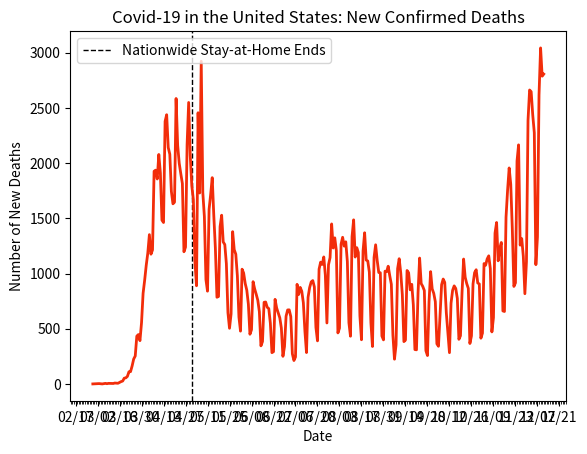

Python code for this plot:
import datetime as dt
import matplotlib.pyplot as plt
import matplotlib.dates as mdates
import matplotlib.ticker as ticker
from matplotlib.dates import MO, TU, WE, TH, FR, SA, SU

dates = ['2/28/2020', '2/29/2020', '3/1/2020', '3/2/2020', '3/3/2020', '3/4/2020', '3/5/2020', '3/6/2020', '3/7/2020', '3/8/2020', '3/9/2020', '3/10/2020', '3/11/2020', '3/12/2020', '3/13/2020', '3/14/2020', '3/15/2020', '3/16/2020', '3/17/2020', '3/18/2020', '3/19/2020', '3/20/2020', '3/21/2020', '3/22/2020', '3/23/2020', '3/24/2020', '3/25/2020', '3/26/2020', '3/27/2020', '3/28/2020', '3/29/2020', '3/30/2020', '3/31/2020', '4/1/2020', '4/2/2020', '4/3/2020', '4/4/2020', '4/5/2020', '4/6/2020', '4/7/2020', '4/8/2020', '4/9/2020', '4/10/2020', '4/11/2020', '4/12/2020', '4/13/2020', '4/14/2020', '4/15/2020', '4/16/2020', '4/17/2020', '4/18/2020', '4/19/2020', '4/20/2020', '4/21/2020', '4/22/2020', '4/23/2020', '4/24/2020', '4/25/2020', '4/26/2020', '4/27/2020', '4/28/2020', '4/29/2020', '4/30/2020', '5/1/2020', '5/2/2020', '5/3/2020', '5/4/2020', '5/5/2020', '5/6/2020', '5/7/2020', '5/8/2020', '5/9/2020', '5/10/2020', '5/11/2020', '5/12/2020', '5/13/2020', '5/14/2020', '5/15/2020', '5/16/2020', '5/17/2020', '5/18/2020', '5/19/2020', '5/20/2020', '5/21/2020', '5/22/2020', '5/23/2020', '5/24/2020', '5/25/2020', '5/26/2020', '5/27/2020', '5/28/2020', '5/29/2020', '5/30/2020', '5/31/2020', '6/1/2020', '6/2/2020', '6/3/2020', '6/4/2020', '6/5/2020', '6/6/2020', '6/7/2020', '6/8/2020', '6/9/2020', '6/10/2020', '6/11/2020', '6/12/2020', '6/13/2020', '6/14/2020', '6/15/2020', '6/16/2020', '6/17/2020', '6/18/2020', '6/19/2020', '6/20/2020', '6/21/2020', '6/22/2020', '6/23/2020', '6/24/2020', '6/25/2020', '6/26/2020', '6/27/2020', '6/28/2020', '6/29/2020', '6/30/2020', '7/01/2020', '7/02/2020',
         '7/03/2020', '7/04/2020', '7/05/2020', '7/06/2020', '7/07/2020', '7/08/2020', '7/09/2020', '7/10/2020', '7/11/2020', '7/12/2020', '7/13/2020', '7/14/2020', '7/15/2020', '7/16/2020', '7/17/2020', '7/18/2020', '7/19/2020', '7/20/2020', '7/21/2020', '7/22/2020', '7/23/2020', '7/24/2020', '7/25/2020', '7/26/2020', '7/27/2020', '7/28/2020', '7/29/2020', '7/30/2020', '7/31/2020', '8/01/2020', '8/02/2020', '8/03/2020', '8/04/2020', '8/05/2020', '8/06/2020', '8/07/2020', '8/08/2020', '8/09/2020', '8/10/2020', '8/11/2020', '8/12/2020', '8/13/2020', '8/14/2020', '8/15/2020', '8/16/2020', '8/17/2020', '8/18/2020', '8/19/2020', '8/20/2020', '8/21/2020', '8/22/2020', '8/23/2020', '8/24/2020', '8/25/2020', '8/26/2020', '8/27/2020', '8/28/2020', '8/29/2020', '8/30/2020', '8/31/2020', '9/01/2020', '9/02/2020', '9/3/2020', '9/4/2020', '9/5/2020', '9/6/2020', '9/7/2020', '9/08/2020', '9/09/2020', '9/10/2020', '9/11/2020', '9/12/2020', '9/13/2020', '9/14/2020', '9/15/2020', '9/16/2020', '9/17/2020', '9/18/2020', '9/19/2020', '9/20/2020', '9/21/2020', '9/22/2020', '9/23/2020', '9/24/2020', '9/25/2020', '9/26/2020', '9/27/2020', '9/28/2020', '9/29/2020', '9/30/2020', '10/01/2020', '10/02/2020', '10/03/2020', '10/04/2020', '10/05/2020', '10/06/2020', '10/07/2020', '10/08/2020', '10/09/2020', '10/10/2020', '10/11/2020', '10/12/2020', '10/13/2020', '10/14/2020', '10/15/2020', '10/16/2020', '10/17/2020', '10/18/2020', '10/19/2020', '10/20/2020', '10/21/2020', '10/22/2020', '10/23/2020', '10/24/2020', '10/25/2020', '10/26/2020', '10/27/2020', '10/28/2020', '10/29/2020', '10/30/2020', '10/31/2020', '11/01/2020', '11/02/2020', '11/03/2020', '11/04/2020', '11/05/2020', '11/06/2020', '11/07/2020', '11/08/2020', '11/09/2020', '11/10/2020', '11/11/2020', '11/12/2020', '11/13/2020', '11/14/2020', '11/15/2020', '11/16/2020', '11/17/2020', '11/18/2020', '11/19/2020', '11/20/2020', '11/21/2020', '11/22/2020', '11/23/2020', '11/24/2020', '11/25/2020', '11/26/2020', '11/27/2020', '11/28/2020', '11/29/2020', '11/30/2020', '12/01/2020', '12/02/2020', '12/03/2020', '12/04/2020', '12/05/2020', '12/06/2020', '12/07/2020', '12/08/2020', '12/09/2020', '12/10/2020', '12/11/2020']

# format dates
x_values = [dt.datetime.strptime(d, "%m/%d/%Y").date() for d in dates]
ax = plt.gca()
formatter = mdates.DateFormatter("%m/%d")
ax.xaxis.set_major_formatter(formatter)

# create x-axis
ax.xaxis.set_major_locator(mdates.WeekdayLocator(
    byweekday=(MO, TU, WE, TH, FR, SA, SU), interval=14))
# minor tick = daily
ax.xaxis.set_minor_locator(mdates.WeekdayLocator(
    byweekday=(MO, TU, WE, TH, FR, SA, SU)))

# format y-axis
ax.get_yaxis().set_major_formatter(
    ticker.FuncFormatter(lambda x, pos: format(int(x))))

# nationwide lockdown lifted
plt.axvline(dt.datetime(2020, 5, 1), linestyle='--',
            color='black', linewidth=1, label='lift')

# new cases by day
new_deaths = [0, 1, 1, 4, 3, 2, 0, 3, 5, 2, 5, 5, 6, 4, 8, 7, 6, 14, 21, 26, 52, 55, 68, 110, 111, 162, 225, 253, 433, 447, 392, 554, 821, 940, 1075, 1186, 1352, 1175, 1214, 1926, 1936, 1856, 2078, 1909, 1483, 1462, 2378, 2438, 2141, 2080, 1743, 1631, 1646, 2585, 2160, 1998, 1903, 1815, 1197, 1239, 2166, 2549, 2070, 1794, 1668, 1105, 889, 2456, 1729, 2922, 1734, 1516, 945, 840, 1581, 1715, 1868, 1524, 1231, 785, 792, 1425, 1528, 1286, 1262, 1089, 646, 504, 634, 1379, 1216, 1175, 979, 605, 478, 1039, 1004, 909, 849, 723, 450, 491, 926, 861, 812, 758, 654, 345, 384, 739, 742, 694, 682, 550, 283, 292, 766, 688, 644, 599, 506, 250, 338, 613, 670,
              671, 610, 273, 212, 244, 902, 810, 874, 839, 735, 476, 284, 785, 873, 924, 936, 879, 512, 390, 1039, 1103, 1082, 1150, 985, 552, 1079, 1144, 1449, 1231, 1323, 1207, 462, 505, 1265, 1328, 1248, 1287, 1109, 554, 432, 1334, 1486, 1149, 1234, 1190, 616, 400, 1205, 1369, 1122, 1113, 1013, 554, 339, 1145, 1260, 1118, 1009, 1007, 434, 399, 1021, 1016, 1066, 979, 903, 442, 224, 354, 1044, 1134, 1004, 808, 383, 397, 1027, 1007, 852, 902, 716, 311, 309, 826, 1140, 909, 883, 846, 301, 257, 745, 1017, 861, 820, 745, 363, 341, 626, 899, 950, 919, 643, 464, 283, 731, 848, 888, 864, 775, 404, 436, 827, 1131, 966, 908, 865, 366, 435, 906, 1008, 1034, 914, 905, 414, 460, 1090, 1075, 1132, 1160, 1045, 471, 600, 1366, 1462, 1115, 1227, 1281, 661, 656, 1510, 1756, 1956, 1809, 1406, 883, 915, 2019, 2165, 1257, 1316, 1156, 817, 1107, 2388, 2662, 2647, 2436, 2275, 1080, 1331, 2617, 3043, 2787, 2806]

# text labels
plt.title('Covid-19 in the United States: New Confirmed Deaths')
plt.xlabel('Date')
plt.ylabel('Number of New Deaths')
plt.legend(['Nationwide Stay-at-Home Ends'], loc='upper left')

# create the graph
plt.plot(x_values, new_deaths, color='#f22d0a', linewidth=2)

plt.show()
